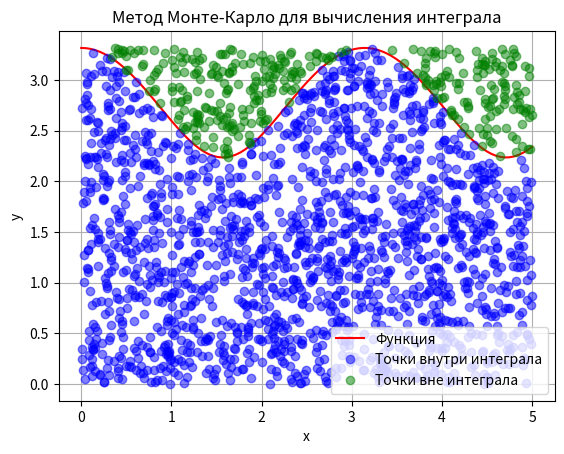

Recreate this plot in Python.
import math
import matplotlib.pyplot as plt
import random

def f(x):
    return math.sqrt(11-6*math.sin(x)**2)

a, b = 5, math.sqrt(11)
n, n_xy=2000, 100
#Построение графика
y_main, x_main=[],[]
step = a / (n_xy - 1) 
for j in range(n_xy):
    x_value = j * step
    x_main.append(x_value)
    y_main.append(f(x_value))

x_points = []
y_points = []
inside_x = []
inside_y = []
count=0
#Поиск точек внутри и вне функции
for _ in range(n):
    x = random.uniform(0, a)
    y = random.uniform(0, b)
    if y < f(x) and y > 0:
        count += 1
        inside_x.append(x)
        inside_y.append(y)
    else:
        x_points.append(x)
        y_points.append(y)
    
S = round((count / n) * a*b, 4)
print(f"Интеграл по методу Монте-Карло: {S}")

pr = 0
for x in range(a):
    pr+=f(x)
print(f"Точная площадь: {pr}")

#Погрешности
abs_error = round(abs(pr-S),4)
otn_error = round(abs_error/abs(pr),4)*100
print(f"Абсолютная погрешность: {abs_error}")
print(f"Относительная погрешность: {otn_error}")

plt.plot(x_main, y_main, 'r-', label='Функция')
plt.plot(inside_x, inside_y, 'ro', color ='b', alpha=0.5, label = 'Точки внутри интеграла')
plt.plot(x_points, y_points, 'ro', color ='g', alpha=0.5, label = 'Точки вне интеграла')
plt.xlabel('x')
plt.ylabel('y')
plt.title('Метод Монте-Карло для вычисления интеграла')
plt.legend()
plt.grid()
plt.show()